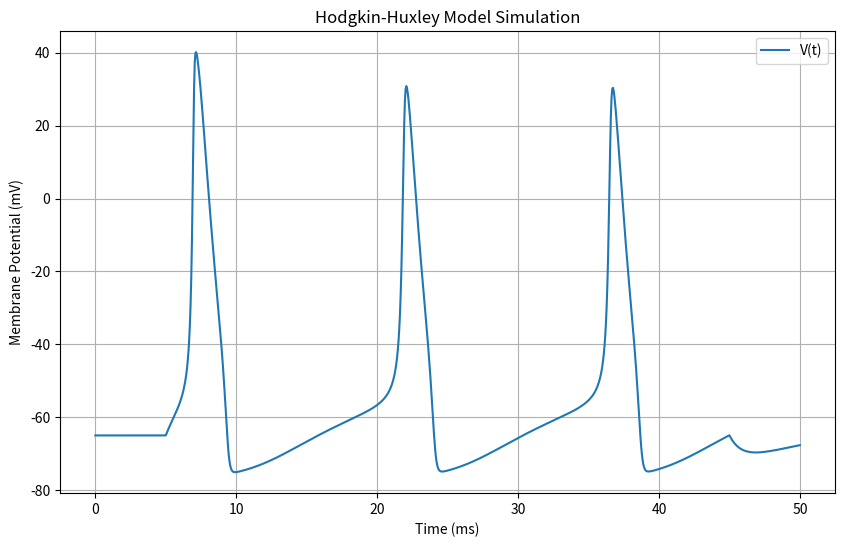

Here is the Python script that generated this plot:
import numpy as np
import matplotlib.pyplot as plt
from scipy.integrate import odeint

# Hodgkin-Huxley model parameters
C_m = 1.0  # membrane capacitance (uF/cm^2)
g_Na = 120.0  # maximum conductance of sodium channels (mS/cm^2)
g_K = 36.0  # maximum conductance of potassium channels (mS/cm^2)
g_L = 0.3  # maximum leak conductance (mS/cm^2)
E_Na = 50.0  # sodium reversal potential (mV)
E_K = -77.0  # potassium reversal potential (mV)
E_L = -54.387  # leak reversal potential (mV)

def alpha_m(V):
    return 0.1 * (V + 40.0) / (1.0 - np.exp(-(V + 40.0) / 10.0))

def beta_m(V):
    return 4.0 * np.exp(-(V + 65.0) / 18.0)

def alpha_h(V):
    return 0.07 * np.exp(-(V + 65.0) / 20.0)

def beta_h(V):
    return 1.0 / (1.0 + np.exp(-(V + 35.0) / 10.0))

def alpha_n(V):
    return 0.01 * (V + 55.0) / (1.0 - np.exp(-(V + 55.0) / 10.0))

def beta_n(V):
    return 0.125 * np.exp(-(V + 65) / 80.0)

def hh_model(y, t):
    V, m, h, n = y
    
    # Membrane current components
    I_Na = g_Na * (m ** 3) * h * (V - E_Na)
    I_K = g_K * (n ** 4) * (V - E_K)
    I_L = g_L * (V - E_L)
    
    # External current, for example, a current injection
    I_ext = 10.0 if 5 <= t <= 45 else 0.0  # current injection from 5 ms to 45 ms
    
    # Membrane potential differential equation
    dVdt = (I_ext - I_Na - I_K - I_L) / C_m
    
    # Gates differential equations
    dm_dt = alpha_m(V) * (1 - m) - beta_m(V) * m
    dh_dt = alpha_h(V) * (1 - h) - beta_h(V) * h
    dn_dt = alpha_n(V) * (1 - n) - beta_n(V) * n
    
    return [dVdt, dm_dt, dh_dt, dn_dt]

# Initial conditions
V0 = -65.0  # initial membrane potential (mV)
m0 = alpha_m(V0) / (alpha_m(V0) + beta_m(V0))  # initial m gate value
h0 = alpha_h(V0) / (alpha_h(V0) + beta_h(V0))  # initial h gate value
n0 = alpha_n(V0) / (alpha_n(V0) + beta_n(V0))  # initial n gate value
y0 = [V0, m0, h0, n0]

# Time vector
t = np.linspace(0, 50, 1000)  # 50 ms simulation

# Solve differential equations
sol = odeint(hh_model, y0, t)

# Plot results
plt.figure(figsize=(10, 6))
plt.plot(t, sol[:, 0], label='V(t)')
plt.title('Hodgkin-Huxley Model Simulation')
plt.xlabel('Time (ms)')
plt.ylabel('Membrane Potential (mV)')
plt.legend()
plt.grid(True)
plt.show()
